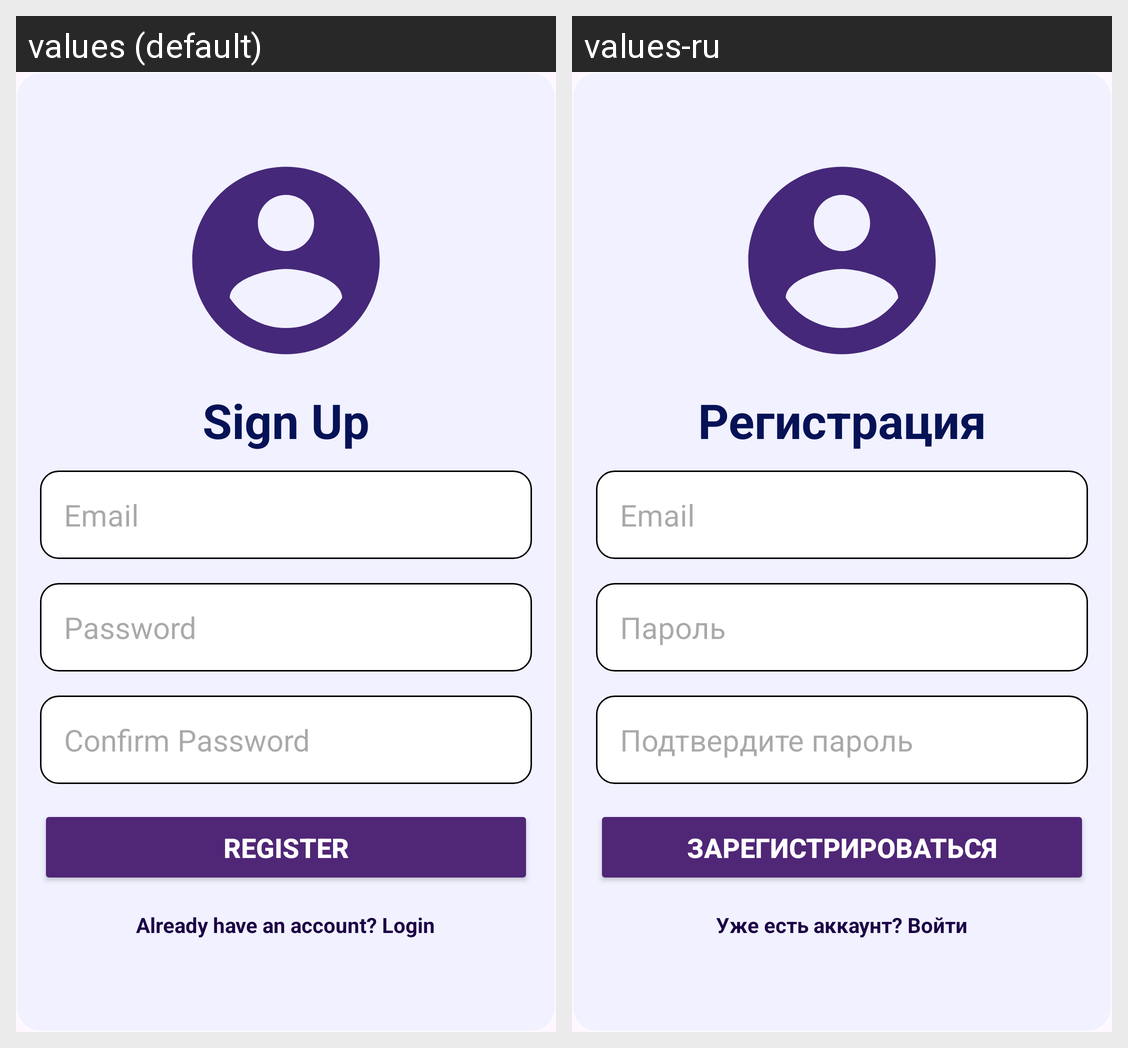

Strings drawn on this Android screen and how each of the app's shown locales translates them:
Android screen res/layout/activity_register.xml rendered under 2 locales, left to right: values (default), values-ru. Device: Nexus 5 (rendered at 1080×1920; each locale shown at half size, 540×960, under a caption strip naming it); theme Theme.Login.
Strings drawn on this screen, with the default value and each locale's value (text and hints the layout hard-codes, and strings that could not be matched under every locale, appear in the picture but are not listed):

title_register
  values: Sign Up
  values-ru: Регистрация

hint_email
  values: Email
  values-ru: Email

hint_password
  values: Password
  values-ru: Пароль

hint_confirm_password
  values: Confirm Password
  values-ru: Подтвердите пароль

btn_register
  values: Register
  values-ru: Зарегистрироваться

link_login
  values: Already have an account? Login
  values-ru: Уже есть аккаунт? Войти
